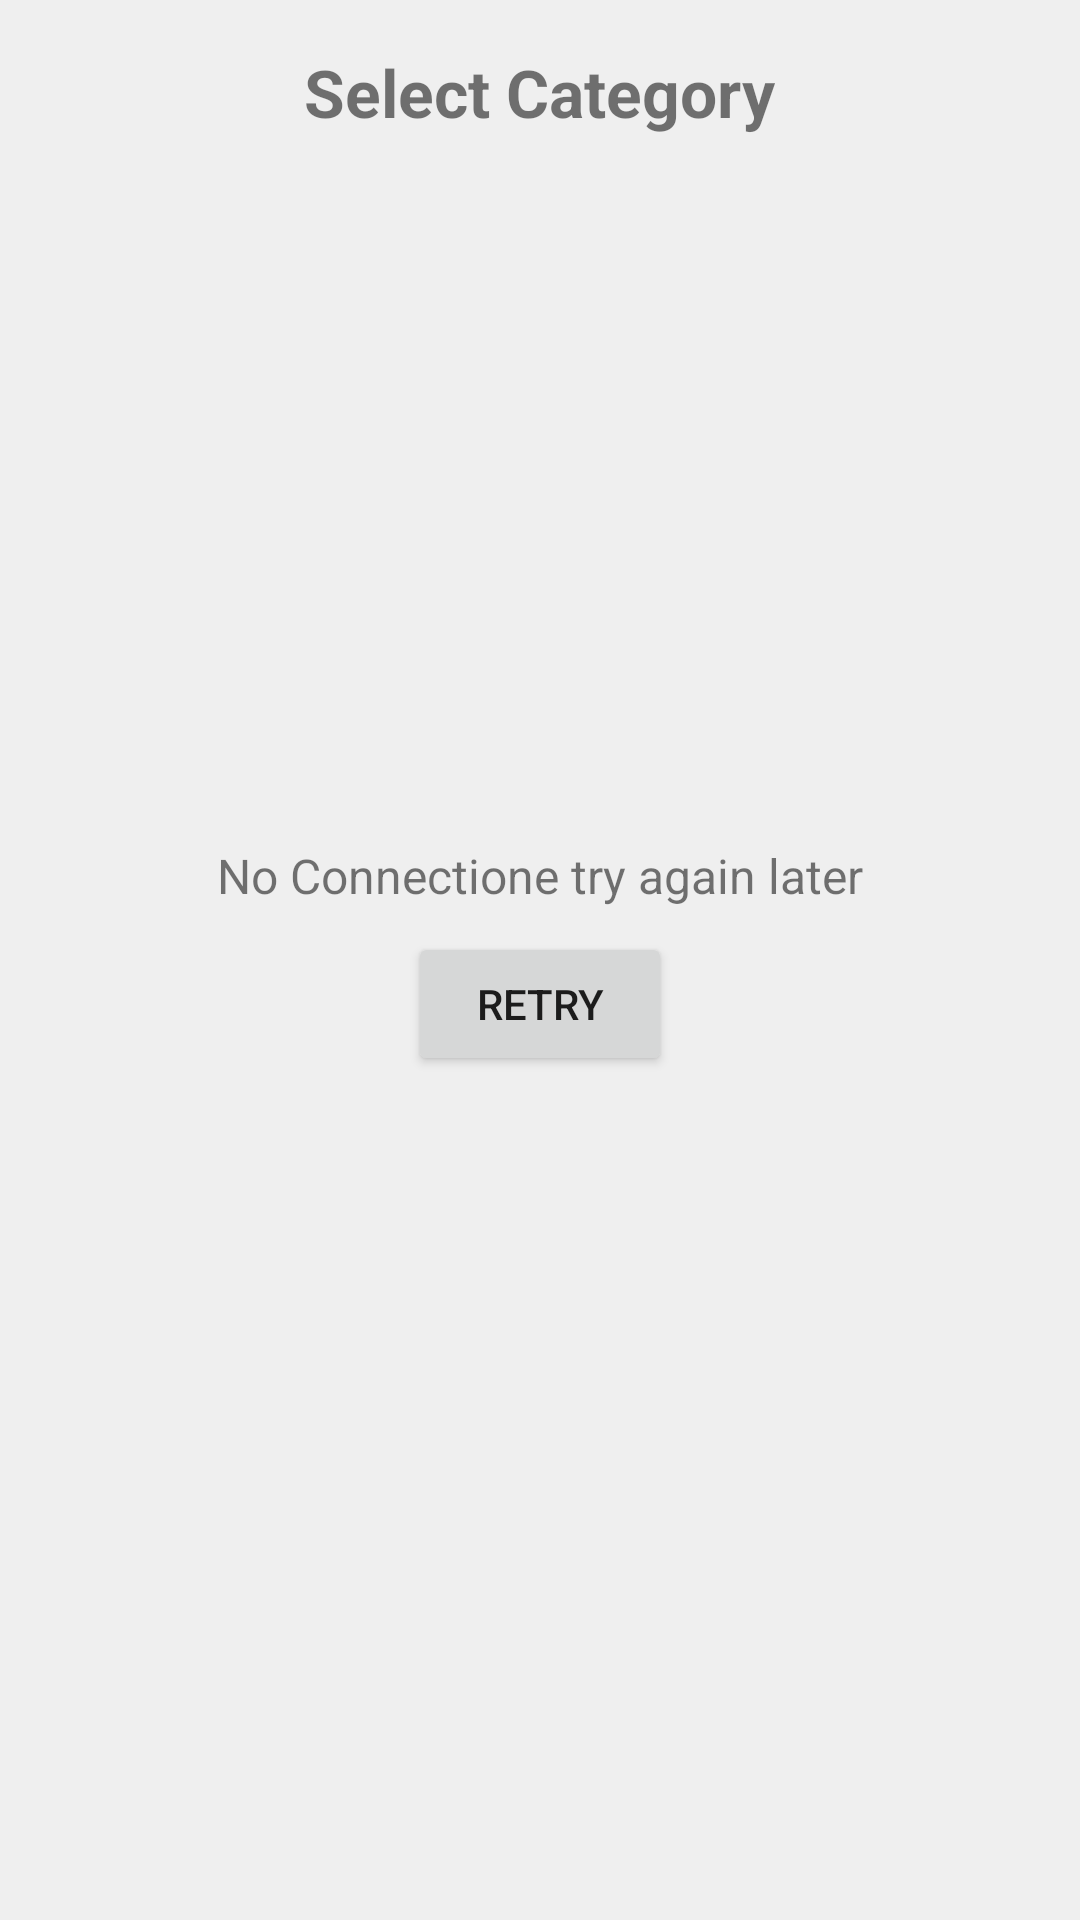

This screen was rendered from an Android layout file. Write that file and the resources it references.
<!-- AndroidManifest.xml: application theme AppTheme -->
<!-- res/layout/activity_main.xml -->
<?xml version="1.0" encoding="utf-8"?>
<FrameLayout xmlns:android="http://schemas.android.com/apk/res/android"
    xmlns:app="http://schemas.android.com/apk/res-auto"
    android:layout_width="match_parent"
    android:layout_height="match_parent">

    <LinearLayout xmlns:tools="http://schemas.android.com/tools"
        android:id="@+id/llCategories"
        android:layout_width="match_parent"
        android:layout_height="match_parent"
        android:layout_margin="16dp"
        android:gravity="center"
        android:orientation="vertical"
        tools:context=".MainActivity">

        <TextView
            android:layout_width="wrap_content"
            android:layout_height="wrap_content"
            android:layout_marginBottom="16dp"
            android:text="Select Category"
            android:textSize="22sp"
            android:textStyle="bold" />

        <FrameLayout
            android:id="@+id/fragmentContainer"
            android:layout_width="match_parent"
            android:layout_height="match_parent" />

    </LinearLayout>

    <LinearLayout
        android:id="@+id/llNoConnection"
        android:layout_width="match_parent"
        android:layout_height="wrap_content"
        android:layout_gravity="center"
        android:orientation="vertical">

        <TextView
            android:layout_width="match_parent"
            android:layout_height="wrap_content"
            android:gravity="center"
            android:text="No Connectione try again later"
            android:textSize="16sp" />

        <Button
            android:id="@+id/btnRetry"
            android:layout_width="wrap_content"
            android:layout_height="wrap_content"
            android:layout_gravity="center"
            android:layout_marginTop="8dp"
            android:text="Retry" />
    </LinearLayout>

    <ProgressBar
        android:id="@+id/progBar"
        style="?android:attr/progressBarStyle"
        android:layout_width="wrap_content"
        android:layout_height="match_parent"
        android:layout_gravity="center"
        android:visibility="gone" />
</FrameLayout>
<!-- resources referenced by this layout -->
<resources>
  <style name="AppTheme" parent="Theme.AppCompat.Light.DarkActionBar">
          
          <item name="colorPrimary">@color/colorPrimary</item>
          <item name="colorPrimaryDark">@color/colorPrimaryDark</item>
          <item name="colorAccent">@color/colorAccent</item>
          <item name="android:windowBackground">@color/window_bg</item>
      </style>
  <color name="colorPrimary">#3F51B5</color>
  <color name="colorPrimaryDark">#303F9F</color>
  <color name="colorAccent">#FF4081</color>
  <color name="window_bg">#efefef</color>
</resources>
